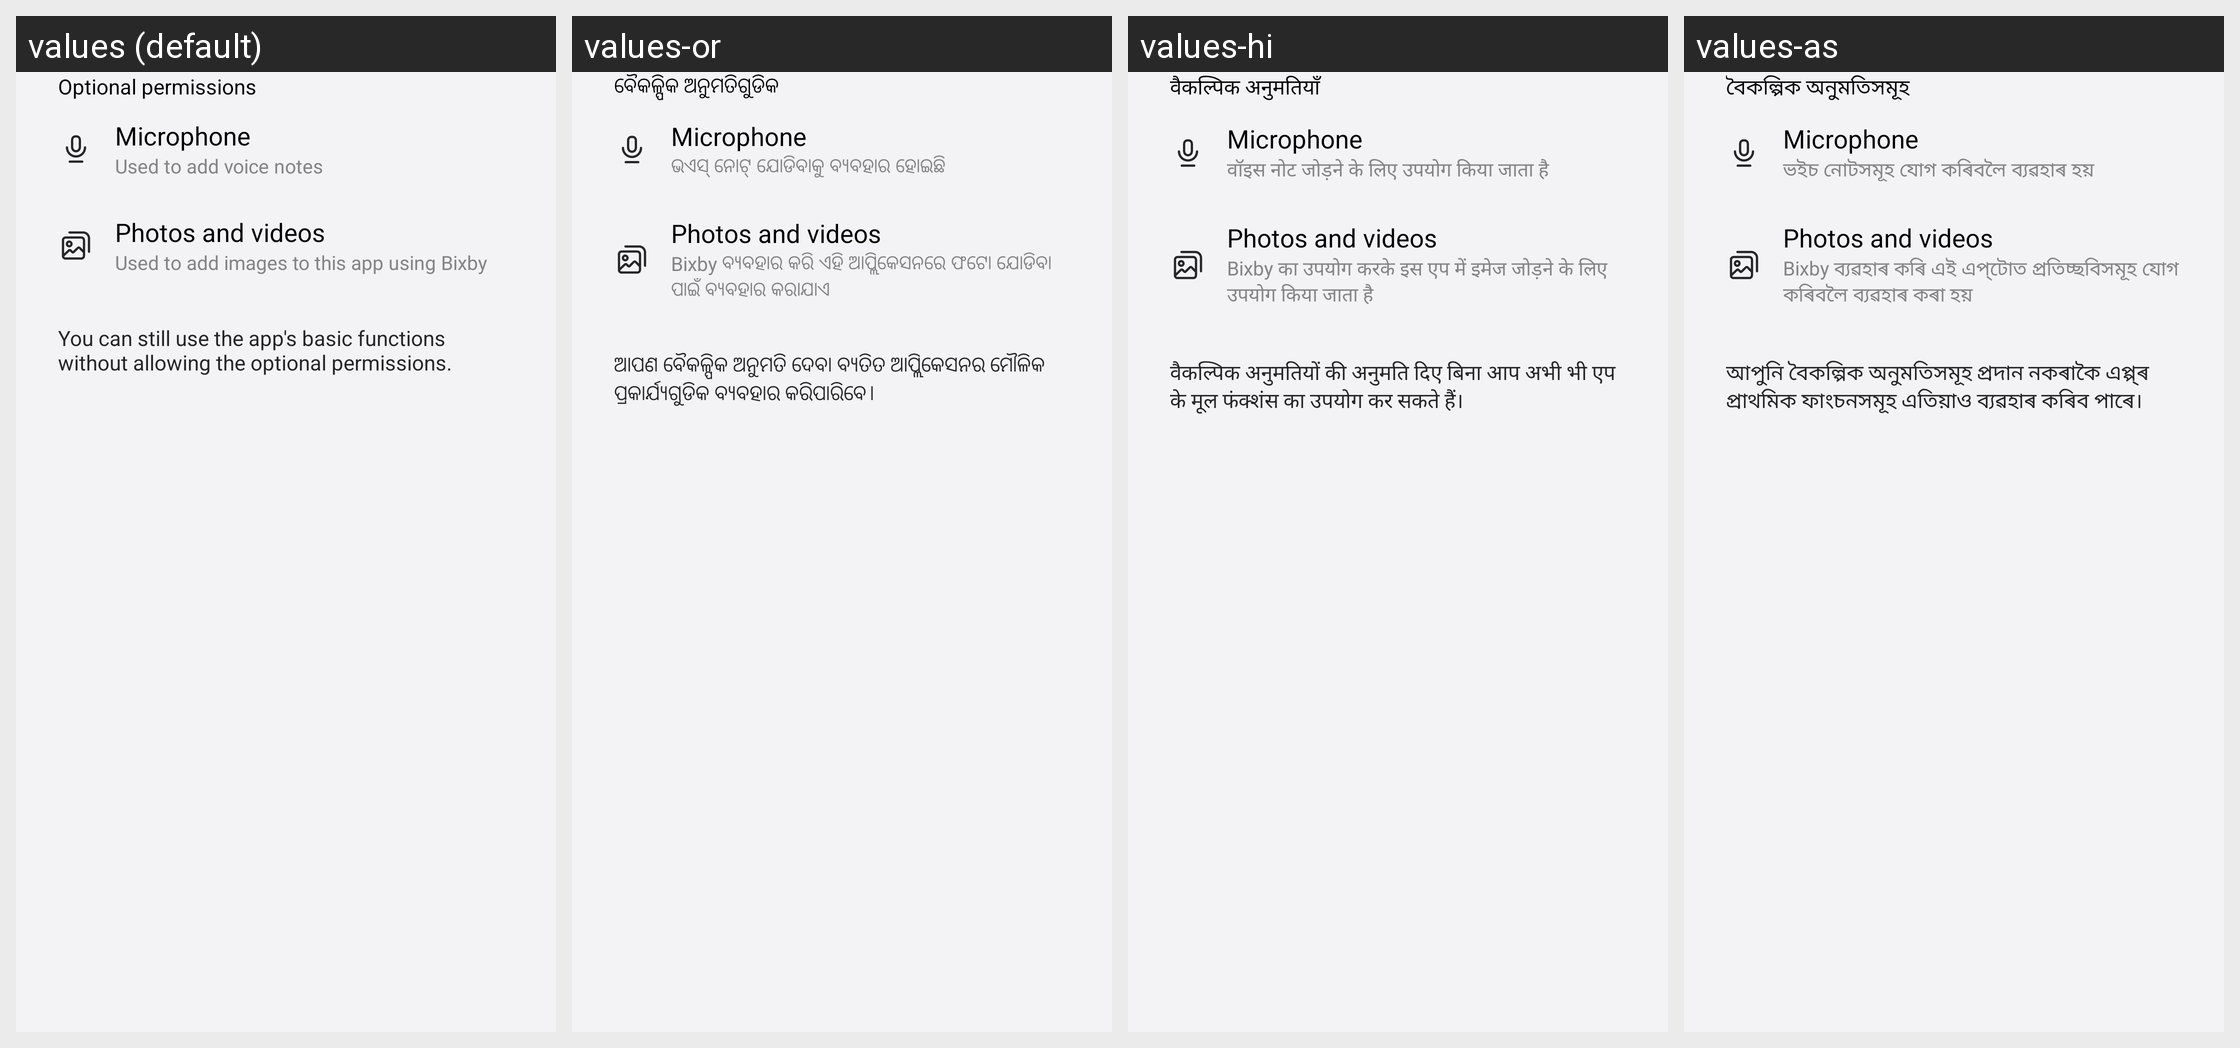

Locale-by-locale string values for the Android screen shown in this grid:
Android screen res/layout/fragment_permissions_notice.xml rendered under 4 locales, left to right: values (default), values-or, values-hi, values-as. Device: Nexus 5 (rendered at 1080×1920; each locale shown at half size, 540×960, under a caption strip naming it); theme Theme.Memory.
Other locales in the repository, not shown: values-af, values-am, values-ar, values-az, values-az-rAZ, values-be, values-be-rBY, values-bg, values-bn, values-bn-rBD, values-bn-rIN, values-bo, values-bs, values-ca, values-ckb-rIQ, values-cs, values-da, values-de, values-el, values-en, values-en-rCA, values-en-rDI, values-en-rGB, values-en-rIN, values-en-rPH, values-en-rUS, values-en-rXC, values-en-rZG, values-es, values-es-rES, values-es-rUS, values-et, values-et-rEE, values-eu, values-eu-rES, values-fa, values-fi, values-fr, values-fr-rCA, values-ga, values-gl, values-gl-rES, values-gu, values-gu-rIN, values-ha, values-he, values-hr, values-hu, values-hy, values-hy-rAM, values-id, values-ig, values-in, values-is, values-is-rIS, values-it, values-iw, values-ja, values-ka, values-ka-rGE, values-kk, values-kk-rKZ, values-km, values-km-rKH, values-kn, values-kn-rIN, values-ko, values-ky, values-ky-rKG, values-lo, values-lo-rLA, values-lt, values-lv, values-mk, values-mk-rMK, values-ml, values-ml-rIN, values-mn, values-mn-rMN, values-mr, values-mr-rIN, values-ms, values-ms-rMY, values-my, values-my-rMM, values-my-rZG, values-nb, values-ne, values-ne-rNP, values-nl, values-pa, values-pa-rIN, values-pl, values-pl-rSP, values-pt, values-pt-rBR, values-pt-rPT, values-ro, values-ru, values-si, values-si-rLK, values-sk, values-sl, values-sq, values-sq-rAL, values-sr, values-sv, values-sw, values-ta, values-ta-rIN, values-te, values-te-rIN, values-tg, values-th, values-tk, values-tl, values-tr, values-ug-rCN, values-uk, values-ur, values-ur-rPK, values-uz, values-uz-rUZ, values-vi, values-yo, values-zh-rCN, values-zh-rHK, values-zh-rTW, values-zu.
Strings drawn on this screen, with the default value and each locale's value (text and hints the layout hard-codes, and strings that could not be matched under every locale, appear in the picture but are not listed):

permission_optional_title
  values: Optional permissions
  values-or: ବୈକଳ୍ପିକ ଅନୁମତିଗୁଡିକ
  values-hi: वैकल्पिक अनुमतियाँ
  values-as: বৈকল্পিক অনুমতিসমূহ

permission_microphone_title
  values: Microphone
  values-or: Microphone  [not translated; the default value is used]
  values-hi: Microphone  [not translated; the default value is used]
  values-as: Microphone  [not translated; the default value is used]

permission_microphone_summary
  values: Used to add voice notes
  values-or: ଭଏସ୍ ନୋଟ୍ ଯୋଡିବାକୁ ବ୍ୟବହାର ହୋଇଛି
  values-hi: वॉइस नोट जोड़ने के लिए उपयोग किया जाता है
  values-as: ভইচ নোটসমূহ যোগ কৰিবলৈ ব্যৱহাৰ হয়

permission_photos_and_videos_title
  values: Photos and videos
  values-or: Photos and videos  [not translated; the default value is used]
  values-hi: Photos and videos  [not translated; the default value is used]
  values-as: Photos and videos  [not translated; the default value is used]

permission_photos_and_videos_summary
  values: Used to add images to this app using Bixby
  values-or: Bixby ବ୍ୟବହାର କରି ଏହି ଆପ୍ଲିକେସନରେ ଫଟୋ ଯୋଡିବା ପାଇଁ ବ୍ୟବହାର କରାଯାଏ
  values-hi: Bixby का उपयोग करके इस एप में इमेज जोड़ने के लिए उपयोग किया जाता है
  values-as: Bixby ব্যৱহাৰ কৰি এই এপ্‌টোত প্ৰতিচ্ছবিসমূহ যোগ কৰিবলৈ ব্যৱহাৰ কৰা হয়

permission_notice_optional_description
  values: You can still use the app's basic functions without allowing the optional permissions.
  values-or: ଆପଣ ବୈକଳ୍ପିକ ଅନୁମତି ଦେବା ବ୍ୟତିତ ଆପ୍ଲିକେସନର ମୌଳିକ ପ୍ରକାର୍ଯ୍ୟଗୁଡିକ ବ୍ୟବହାର କରିପାରିବେ।
  values-hi: वैकल्पिक अनुमतियों की अनुमति दिए बिना आप अभी भी एप के मूल फंक्शंस का उपयोग कर सकते हैं।
  values-as: আপুনি বৈকল্পিক অনুমতিসমূহ প্ৰদান নকৰাকৈ এপ্প্‌ৰ প্ৰাথমিক ফাংচনসমূহ এতিয়াও ব্যৱহাৰ কৰিব পাৰে।
